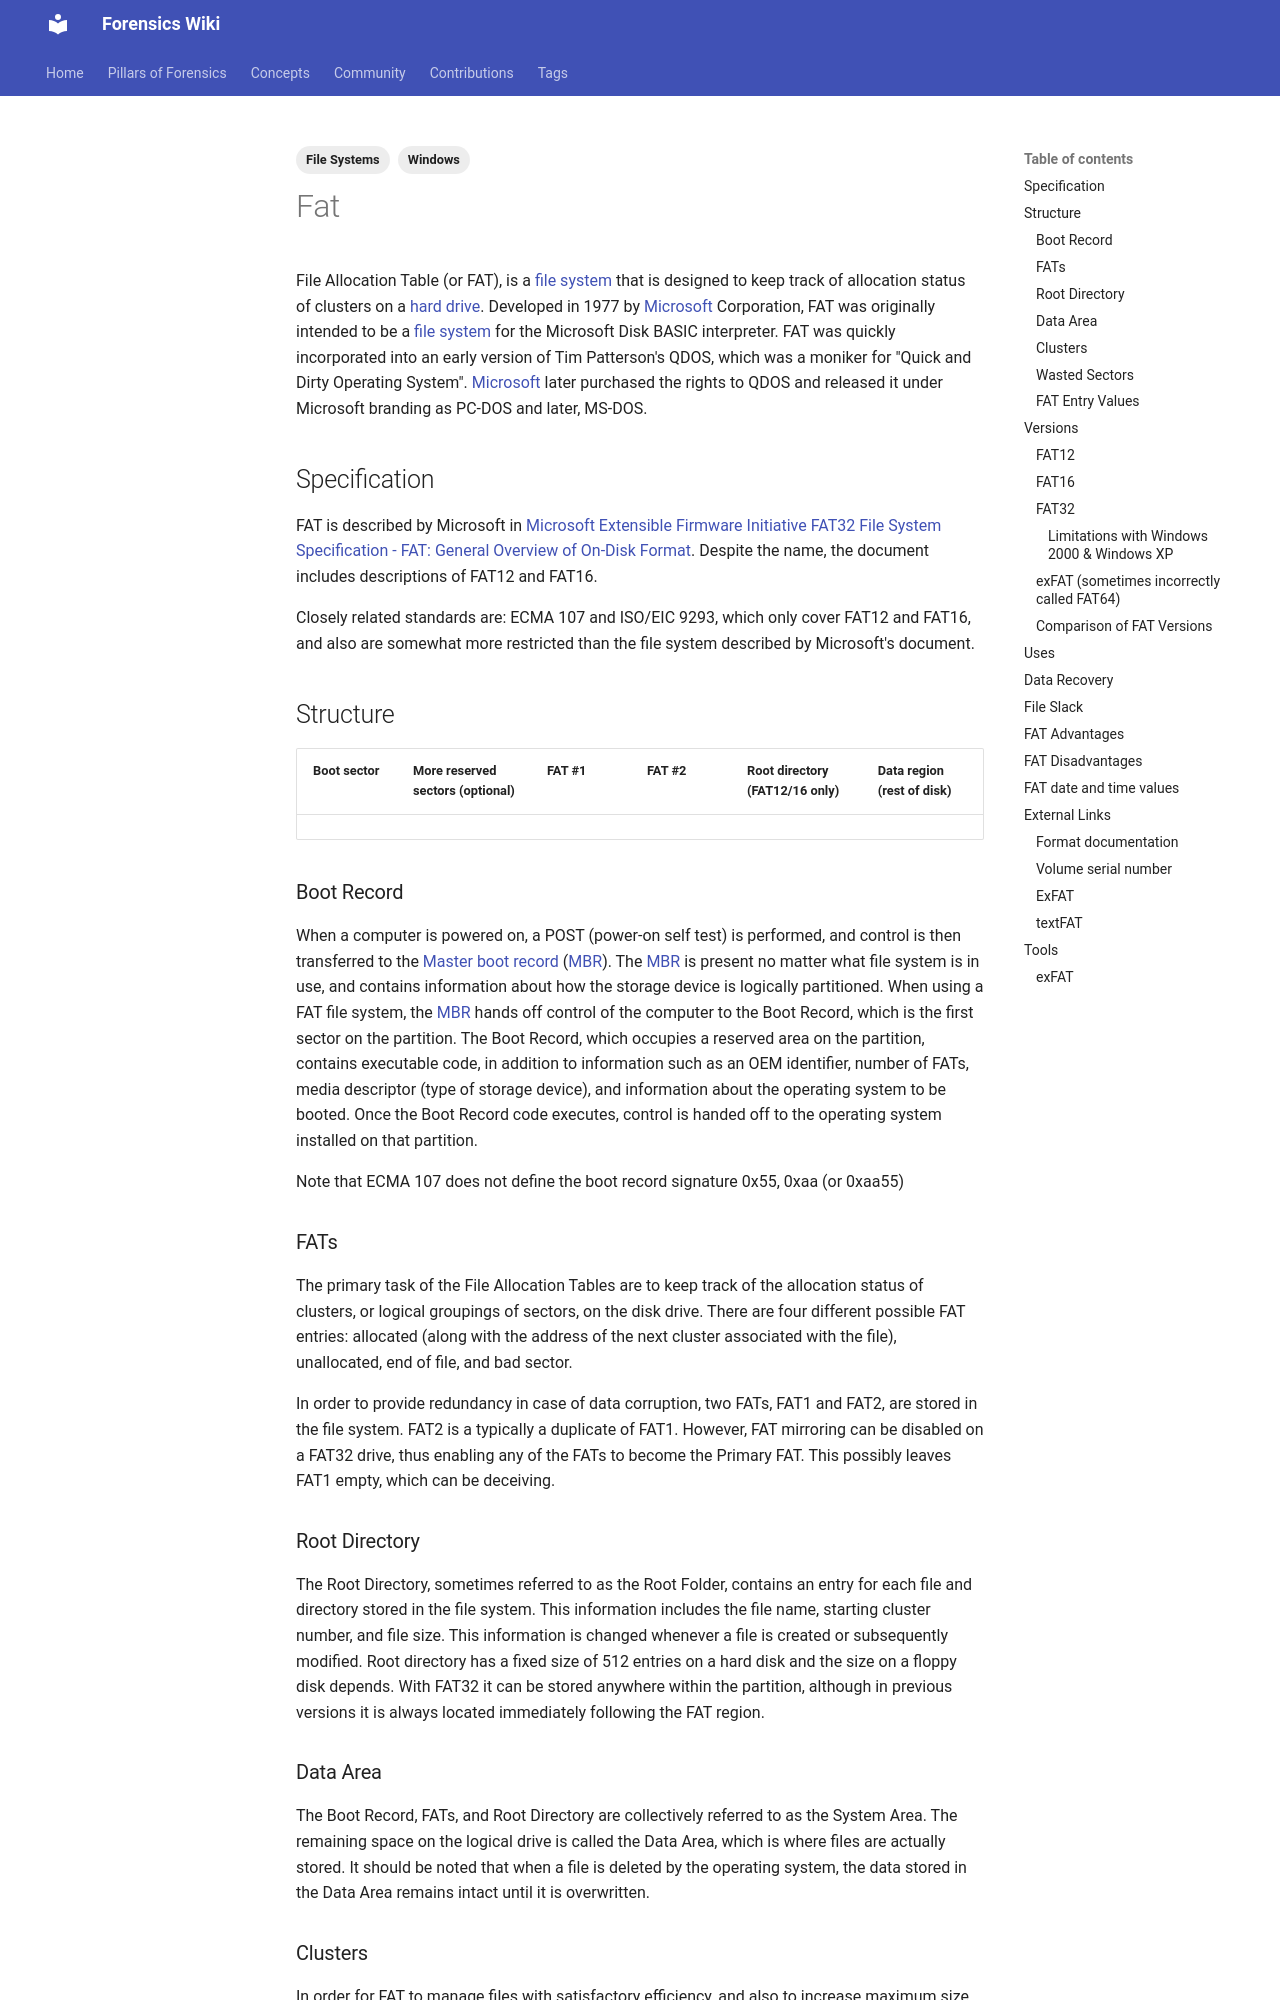

repository: forensicswiki/wiki · page: fat/index.html · generator: mkdocs

---
tags:
  - File Systems
  - Windows
---
File Allocation Table (or FAT), is a [file system](file_systems.md) that is designed to keep track of
allocation status of clusters on a [hard drive](hard_drive.md).
Developed in 1977 by [Microsoft](microsoft.md) Corporation, FAT
was originally intended to be a [file system](file_systems.md)
for the Microsoft Disk BASIC interpreter. FAT was quickly incorporated
into an early version of Tim Patterson's QDOS, which was a moniker for
"Quick and Dirty Operating System". [Microsoft](microsoft.md)
later purchased the rights to QDOS and released it under Microsoft
branding as PC-DOS and later, MS-DOS.

## Specification

FAT is described by Microsoft in [Microsoft Extensible Firmware
Initiative FAT32 File System Specification - FAT: General Overview of
On-Disk
Format](https://download.microsoft.com/download/1/6/1/161ba512-40e2-4cc9-843a-923143f3456c/fatgen103.doc).
Despite the name, the document includes descriptions of FAT12 and FAT16.

Closely related standards are: ECMA 107 and ISO/EIC 9293, which only
cover FAT12 and FAT16, and also are somewhat more restricted than the
file system described by Microsoft's document.

## Structure

| Boot sector | More reserved sectors (optional) | FAT #1 | FAT #2 | Root directory (FAT12/16 only) | Data region (rest of disk) |
| --- | --- | --- | --- | --- | --- |

### Boot Record

When a computer is powered on, a POST (power-on self test) is performed,
and control is then transferred to the [Master boot
record](master_boot_record.md) ([MBR](master_boot_record.md)). The
[MBR](master_boot_record.md) is present no matter what file system is in use,
and contains information about how the storage device is logically
partitioned. When using a FAT file system, the [MBR](master_boot_record.md)
hands off control of the computer to the Boot Record, which is the first
sector on the partition. The Boot Record, which occupies a reserved area
on the partition, contains executable code, in addition to information
such as an OEM identifier, number of FATs, media descriptor (type of
storage device), and information about the operating system to be
booted. Once the Boot Record code executes, control is handed off to the
operating system installed on that partition.

Note that ECMA 107 does not define the boot record signature 0x55, 0xaa
(or 0xaa55)

### FATs

The primary task of the File Allocation Tables are to keep track of the
allocation status of clusters, or logical groupings of sectors, on the
disk drive. There are four different possible FAT entries: allocated
(along with the address of the next cluster associated with the file),
unallocated, end of file, and bad sector.

In order to provide redundancy in case of data corruption, two FATs,
FAT1 and FAT2, are stored in the file system. FAT2 is a typically a
duplicate of FAT1. However, FAT mirroring can be disabled on a FAT32
drive, thus enabling any of the FATs to become the Primary FAT. This
possibly leaves FAT1 empty, which can be deceiving.

### Root Directory

The Root Directory, sometimes referred to as the Root Folder, contains
an entry for each file and directory stored in the file system. This
information includes the file name, starting cluster number, and file
size. This information is changed whenever a file is created or
subsequently modified. Root directory has a fixed size of 512 entries on
a hard disk and the size on a floppy disk depends. With FAT32 it can be
stored anywhere within the partition, although in previous versions it
is always located immediately following the FAT region.
